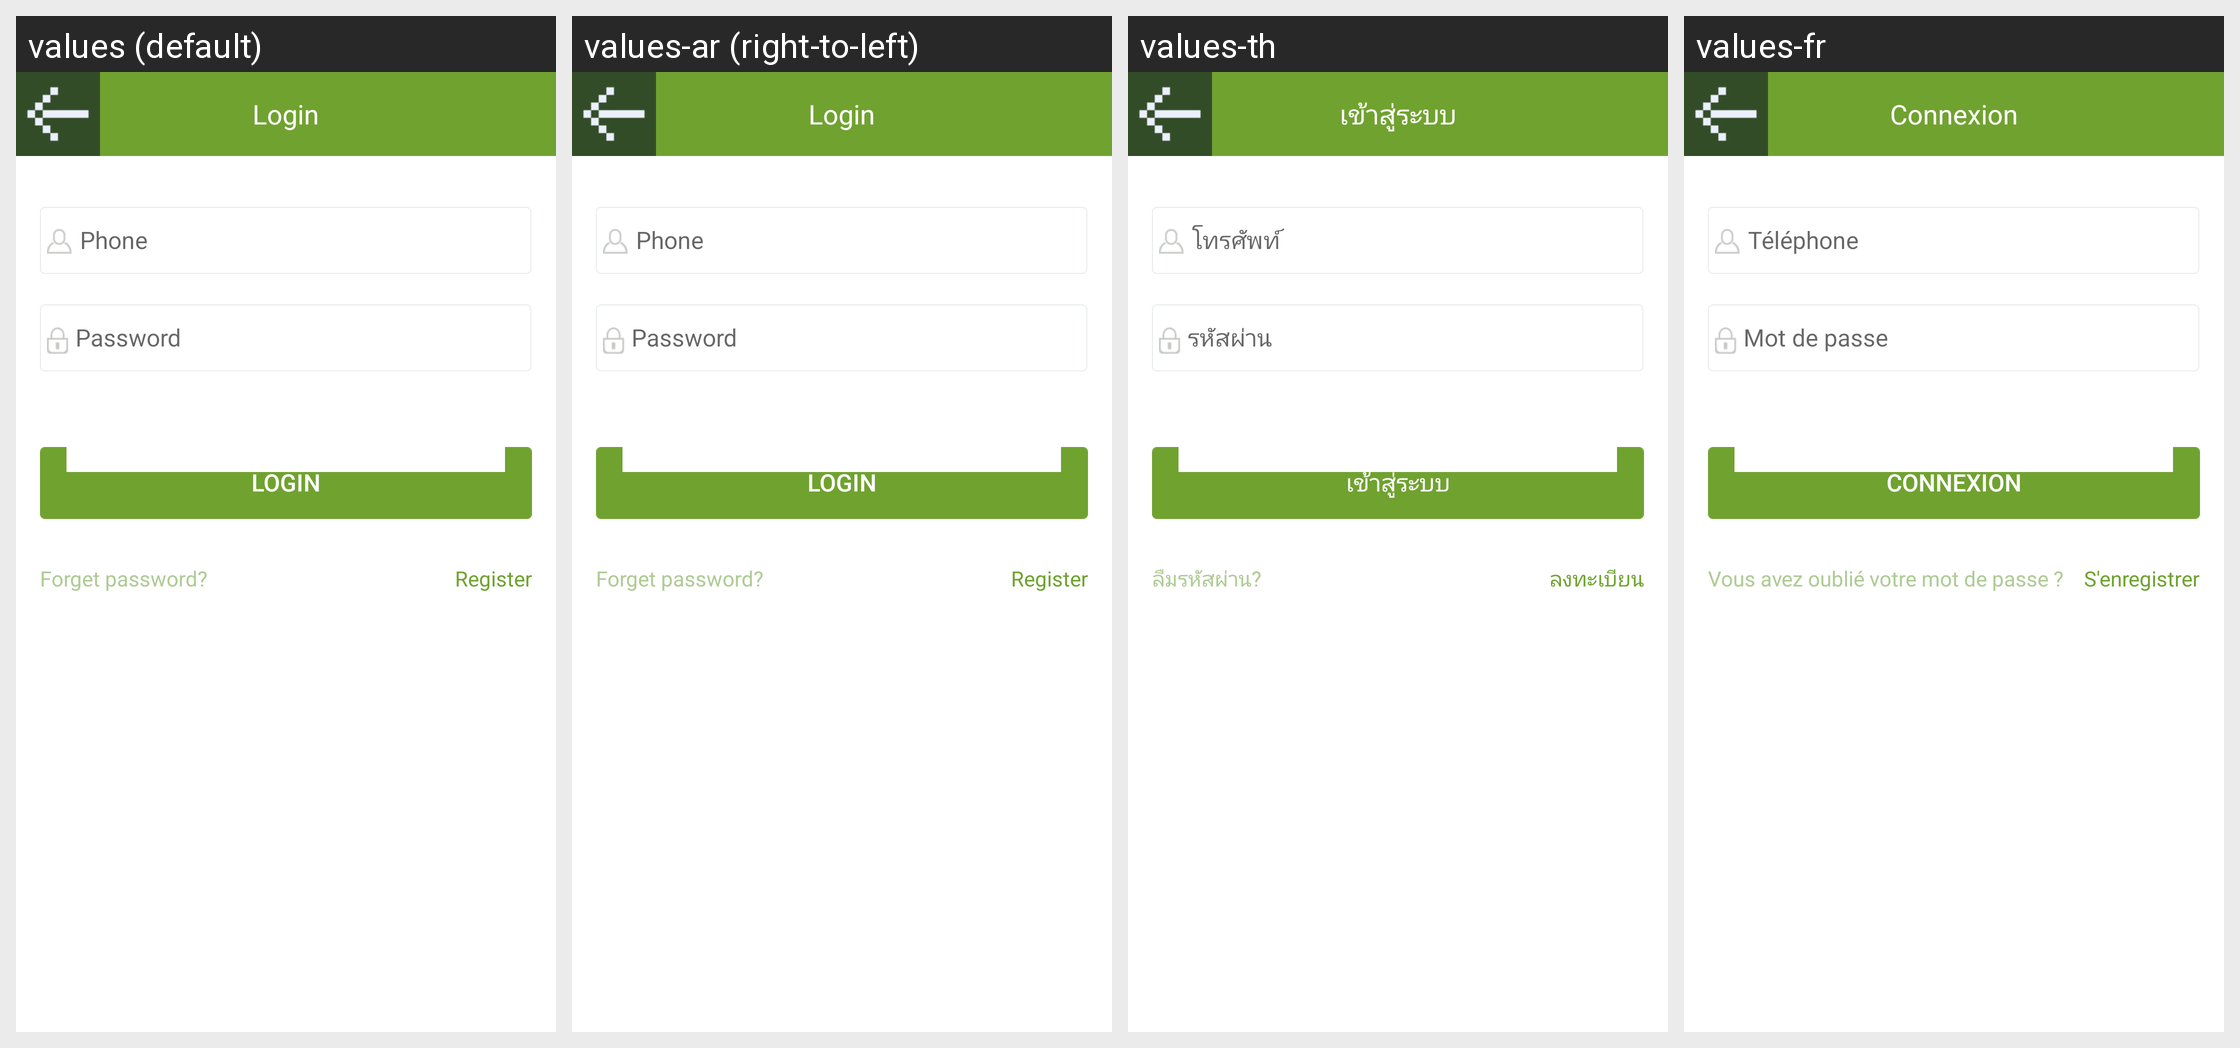

For this localized Android screen grid, give each drawn string resource with its value in every locale shown.
Android screen res/layout/activity_login_yy.xml rendered under 4 locales, left to right: values (default), values-ar (right-to-left), values-th, values-fr. Device: Nexus 5 (rendered at 1080×1920; each locale shown at half size, 540×960, under a caption strip naming it); theme AppTheme.
Other locales in the repository, not shown: values-af, values-bg, values-bn, values-ca, values-cs, values-da, values-de, values-el, values-en, values-en-rGB, values-es, values-fa, values-fi, values-gu, values-hi, values-hr, values-hu, values-in, values-it, values-iw, values-ja, values-kn, values-ko, values-mr, values-ms, values-nb, values-nl, values-pa, values-pl, values-pt, values-pt-rPT, values-ro, values-ru, values-sk, values-sr, values-sv, values-sw, values-ta, values-tl, values-tr, values-uk, values-ur, values-vi, values-zh, values-zh-rCN, values-zh-rHK, values-zh-rTW.
Strings drawn on this screen, with the default value and each locale's value (text and hints the layout hard-codes, and strings that could not be matched under every locale, appear in the picture but are not listed):

username_hint
  values: Phone
  values-ar: Phone  [not translated; the default value is used]
  values-th: โทรศัพท์
  values-fr: Téléphone

password_hint
  values: Password
  values-ar: Password  [not translated; the default value is used]
  values-th: รหัสผ่าน
  values-fr: Mot de passe

login_hint
  values: Login
  values-ar: Login  [not translated; the default value is used]
  values-th: เข้าสู่ระบบ
  values-fr: Connexion

forget_password_hint
  values: Forget password?
  values-ar: Forget password?  [not translated; the default value is used]
  values-th: ลืมรหัสผ่าน?
  values-fr: Vous avez oublié votre mot de passe ?

register_hint
  values: Register
  values-ar: Register  [not translated; the default value is used]
  values-th: ลงทะเบียน
  values-fr: S'enregistrer

login_tip_txt
  values: Login
  values-ar: Login  [not translated; the default value is used]
  values-th: เข้าสู่ระบบ
  values-fr: Connexion
